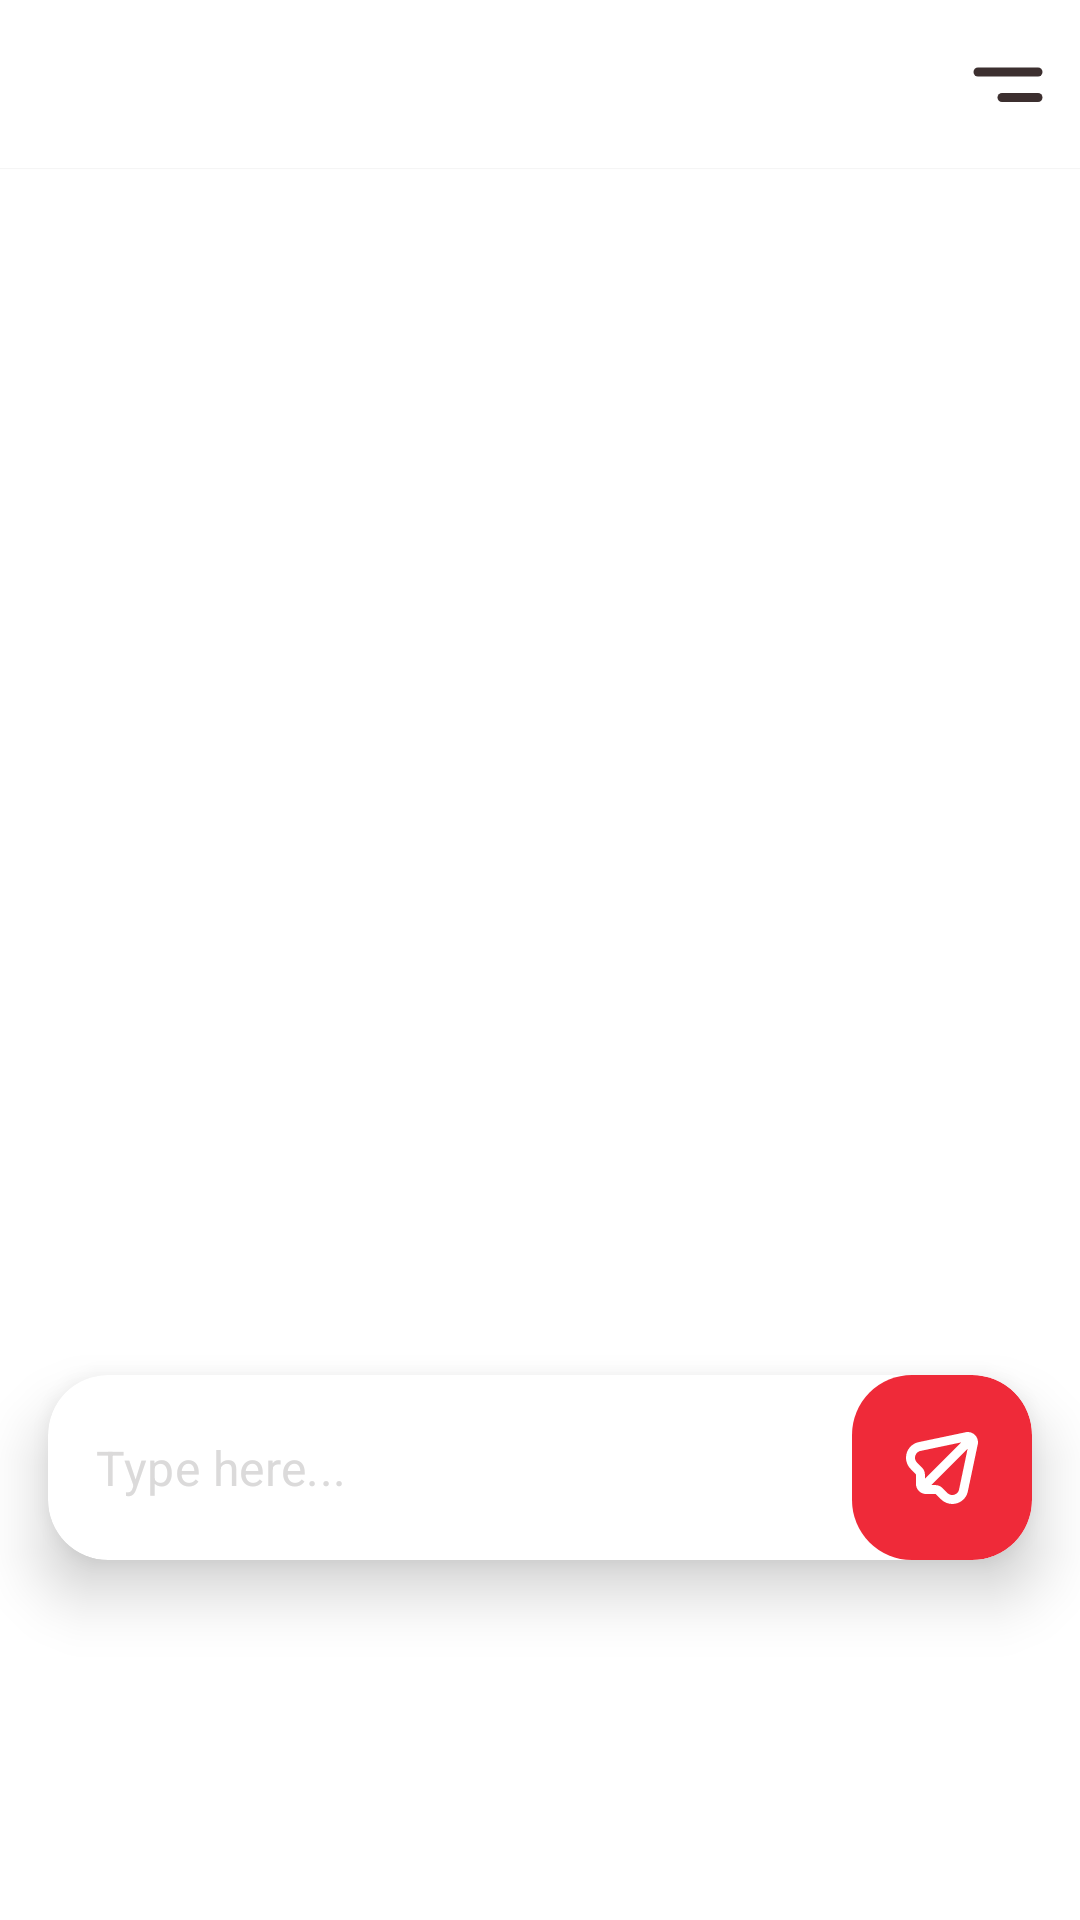

Layout XML and referenced resources for this Android screen:
<!-- AndroidManifest.xml: application theme Theme.BurgerApp -->
<!-- res/layout/fragment_chat.xml -->
<?xml version="1.0" encoding="utf-8"?>
<androidx.coordinatorlayout.widget.CoordinatorLayout xmlns:android="http://schemas.android.com/apk/res/android"
    xmlns:tools="http://schemas.android.com/tools"
    xmlns:app="http://schemas.android.com/apk/res-auto"
    android:layout_width="match_parent"
    android:layout_height="match_parent"
    tools:context=".ui.screens.chat.ChatFragment">
    <com.google.android.material.appbar.AppBarLayout
        android:id="@+id/appbar"
        android:layout_height="wrap_content"
        android:layout_width="match_parent"
        android:background="@android:color/white"
        app:elevation="0.1dp"
        >
            <androidx.appcompat.widget.Toolbar
                android:id="@+id/toolbar"
                android:layout_width="match_parent"
                android:layout_height="?attr/actionBarSize"
                app:menu="@menu/chat_menu"
                app:layout_collapseMode="pin" />

    </com.google.android.material.appbar.AppBarLayout>

    <androidx.constraintlayout.widget.ConstraintLayout
        android:id="@+id/main_constraint"
        android:layout_width="match_parent"
        android:layout_height="match_parent"
        android:paddingHorizontal="16dp"
        android:clipToPadding="false"
        >

        <androidx.recyclerview.widget.RecyclerView
            android:id="@+id/rv_messages"
            android:layout_width="0dp"
            android:layout_height="0dp"
            app:layout_constraintBottom_toBottomOf="parent"
            app:layout_constraintEnd_toEndOf="parent"
            app:layout_constraintStart_toStartOf="parent"
            app:layout_constraintTop_toTopOf="parent" />

        <androidx.cardview.widget.CardView
            android:id="@+id/cardView2"
            android:layout_width="0dp"
            android:layout_height="wrap_content"
            android:layout_marginBottom="120dp"
            app:cardCornerRadius="20dp"
            app:cardElevation="12dp"
            app:layout_constraintBottom_toBottomOf="parent"
            app:layout_constraintEnd_toEndOf="parent"
            app:layout_constraintStart_toStartOf="parent">

            <com.google.android.material.textfield.TextInputLayout
                android:id="@+id/email_layout"
                style="@style/Widget.MaterialComponents.TextInputLayout.OutlinedBox"
                android:layout_width="match_parent"
                android:layout_height="wrap_content"
                app:boxStrokeColor="@color/selector_text_input_chat"
                app:hintEnabled="false"
                app:layout_constraintBottom_toBottomOf="parent"
                app:layout_constraintEnd_toEndOf="parent"
                app:layout_constraintStart_toStartOf="parent">

                <com.google.android.material.textfield.TextInputEditText
                    android:id="@+id/email_input"
                    android:layout_width="match_parent"
                    android:layout_height="wrap_content"
                    android:inputType="textCapSentences"
                    android:hint="Type here..."
                    android:paddingVertical="20dp"
                    android:textColorHint="@color/light_grey_medium"
                    />

            </com.google.android.material.textfield.TextInputLayout>

            <ImageButton
                android:layout_width="60dp"
                android:layout_height="match_parent"
                android:layout_gravity="end|center"
                android:background="@drawable/roundcornershape"
                android:backgroundTint="@color/red_navigation"
                android:contentDescription="ic_send"
                android:src="@drawable/ic_send" />

        </androidx.cardview.widget.CardView>
    </androidx.constraintlayout.widget.ConstraintLayout>


</androidx.coordinatorlayout.widget.CoordinatorLayout>
<!-- resources referenced by this layout -->
<resources>
  <color name="light_grey_medium">#DBDADA</color>
  <color name="red_navigation">#EF2A39</color>
  <!-- drawable ic_send (drawable) -->
  <vector xmlns:android="http://schemas.android.com/apk/res/android"
      android:width="24dp"
      android:height="24dp"
      android:viewportWidth="24"
      android:viewportHeight="24">
    <path
        android:pathData="M23,1.002C22.173,0.164 20.967,-0.18 19.822,0.097L4.536,3.309C1.633,3.739 -0.372,6.44 0.058,9.343C0.225,10.471 0.751,11.516 1.558,12.323L3.196,13.963C3.273,14.038 3.316,14.142 3.315,14.25V17.273C3.317,19.154 4.842,20.678 6.723,20.681H9.746C9.854,20.681 9.958,20.723 10.034,20.8L11.673,22.438C12.664,23.436 14.012,23.997 15.417,23.998C15.998,23.998 16.574,23.903 17.124,23.717C19.022,23.087 20.401,21.439 20.687,19.46L23.899,4.222C24.188,3.065 23.846,1.842 23,1.002ZM3.121,7.827C3.393,6.988 4.126,6.382 5.002,6.273C5.037,6.268 5.072,6.262 5.107,6.255L18.427,3.455L6.315,15.56V14.25C6.317,13.345 5.957,12.478 5.315,11.841L3.678,10.202C3.048,9.586 2.831,8.66 3.121,7.827ZM17.741,18.894C17.733,18.929 17.728,18.964 17.723,18.999C17.55,20.265 16.382,21.151 15.116,20.978C14.615,20.909 14.151,20.679 13.794,20.322L12.156,18.684C11.519,18.042 10.651,17.682 9.746,17.684H8.436L20.545,5.572L17.741,18.894Z"
        android:fillColor="#ffffff"/>
  </vector>
  <!-- drawable roundcornershape (drawable) -->
  <?xml version="1.0" encoding="utf-8"?>
  <ripple  xmlns:android="http://schemas.android.com/apk/res/android" android:color="?attr/colorControlHighlight">
      <item>
          <shape>
              <corners android:radius="20dp" />
          </shape>
      </item>
  </ripple>
  <style name="Theme.BurgerApp" parent="Base.Theme.BurgerApp" />
  <style name="Base.Theme.BurgerApp" parent="Theme.MaterialComponents.Light.DarkActionBar">
          <item name="windowActionBar">false</item>
          <item name="windowNoTitle">true</item>
  
          <item name="android:windowContentTransitions">true</item>
          
          
      </style>
</resources>
